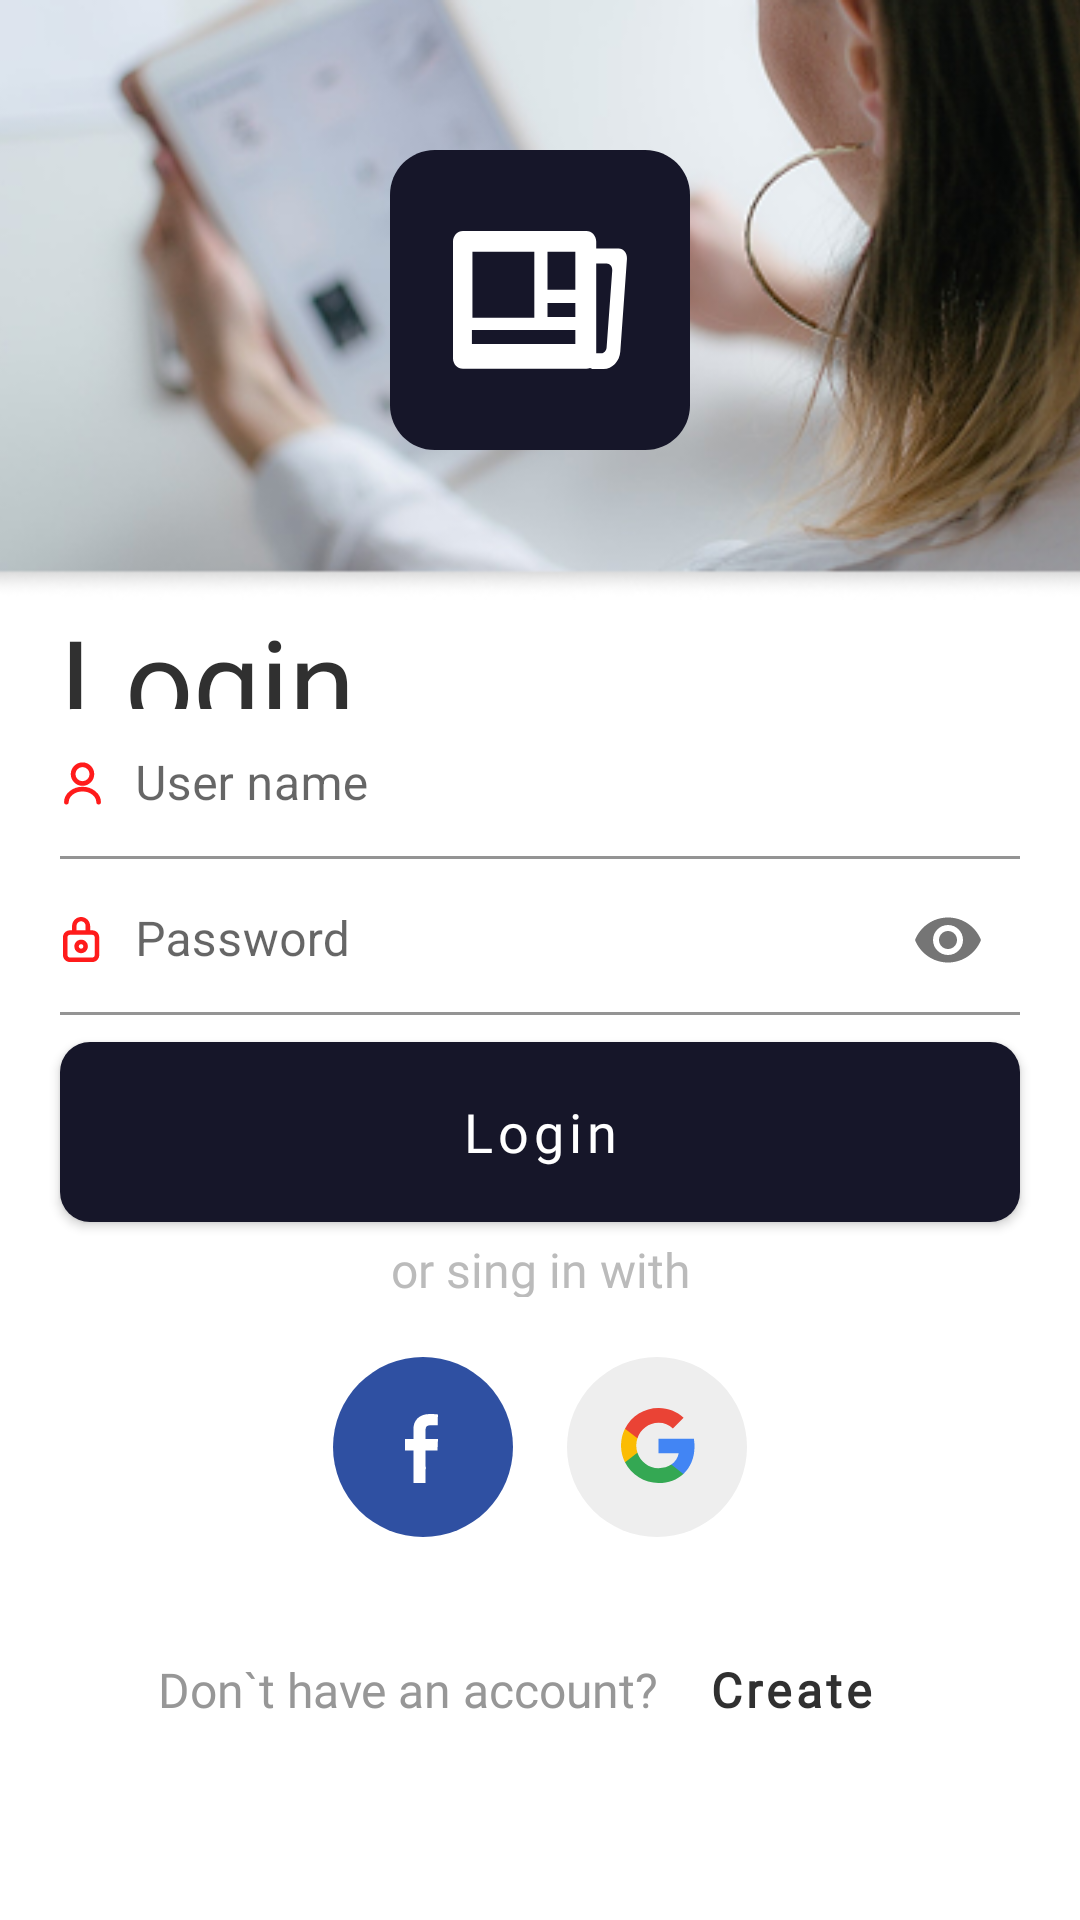

Android layout source for this screen:
<!-- AndroidManifest.xml: application theme Theme.AndroNews -->
<!-- res/layout/fragment_sign_in.xml -->
<?xml version="1.0" encoding="utf-8"?>
<androidx.constraintlayout.widget.ConstraintLayout xmlns:android="http://schemas.android.com/apk/res/android"
    xmlns:app="http://schemas.android.com/apk/res-auto"
    xmlns:tools="http://schemas.android.com/tools"
    android:layout_width="match_parent"
    android:layout_height="match_parent"
    android:paddingBottom="50dp"
    tools:context=".presntation.sign_in.SignInFragment">

    <com.google.android.material.card.MaterialCardView
        android:id="@+id/cardView"
        android:layout_width="match_parent"
        android:layout_height="200dp"
        android:outlineProvider="none"
        app:layout_constraintEnd_toEndOf="parent"
        app:cardCornerRadius="0dp"
        app:layout_constraintStart_toStartOf="parent"
        app:layout_constraintTop_toTopOf="parent">

        <ImageView
            android:layout_width="match_parent"
            android:layout_height="match_parent"
            android:scaleType="centerCrop"
            android:src="@drawable/sign_in_sign_up_image" />

        <ImageView
            android:id="@+id/logo"
            android:layout_width="100dp"
            android:layout_height="100dp"
            android:layout_gravity="center_horizontal"
            android:layout_marginTop="50dp"
            android:src="@drawable/ic_logo" />

    </com.google.android.material.card.MaterialCardView>

    <TextView
        android:id="@+id/loginText"
        android:layout_width="wrap_content"
        android:layout_height="wrap_content"
        android:layout_marginStart="20dp"
        android:fontFamily="@font/museo_light"
        android:text="@string/sign_in_login_text"
        android:textColor="@color/mainTextColor"
        android:textSize="40sp"
        app:layout_constraintStart_toStartOf="parent"
        app:layout_constraintTop_toBottomOf="@+id/cardView" />

    <TextView
        android:id="@+id/subTitle"
        android:layout_width="wrap_content"
        android:layout_height="wrap_content"
        android:layout_marginStart="2dp"
        android:fontFamily="@font/avenir_light"
        android:text="@string/sign_in_signin_to"
        android:textColor="@color/subTextColor"
        android:textSize="16sp"
        app:layout_constraintStart_toStartOf="@+id/loginText"
        app:layout_constraintTop_toBottomOf="@+id/loginText" />

    <androidx.constraintlayout.widget.ConstraintLayout
        android:layout_width="match_parent"
        android:layout_height="wrap_content"
        android:layout_marginHorizontal="@dimen/dp_20"
        app:layout_constraintBottom_toTopOf="@+id/login"
        app:layout_constraintTop_toBottomOf="@+id/subTitle">

        <com.google.android.material.textfield.TextInputLayout
            android:id="@+id/userNameLayout"
            android:layout_width="match_parent"
            android:layout_height="50dp"
            android:layout_marginBottom="2dp"
            app:boxBackgroundColor="@color/transparent"
            app:boxStrokeColor="#161629"
            app:boxStrokeWidth="1dp"
            app:boxStrokeWidthFocused="1dp"
            app:expandedHintEnabled="true"
            app:hintAnimationEnabled="true"
            app:layout_constraintBottom_toTopOf="@+id/passwordLayout"
            app:startIconDrawable="@drawable/ic_user"
            app:startIconMinSize="15dp"
            app:startIconScaleType="fitStart"
            app:startIconTint="@color/ruby_red"
            tools:layout_editor_absoluteX="20dp">

            <com.google.android.material.textfield.TextInputEditText
                android:id="@+id/userName"
                android:layout_width="match_parent"
                android:layout_height="wrap_content"
                android:hint="@string/fragment_sign_in_user_name"
                android:inputType="text"
                android:paddingStart="25dp"
                android:textSize="16sp"
                tools:ignore="RtlSymmetry" />

        </com.google.android.material.textfield.TextInputLayout>


        <com.google.android.material.textfield.TextInputLayout
            android:id="@+id/passwordLayout"
            android:layout_width="match_parent"
            android:layout_height="50dp"
            app:boxBackgroundColor="@color/transparent"
            app:boxStrokeColor="#161629"
            app:boxStrokeWidth="1dp"
            app:boxStrokeWidthFocused="1dp"
            app:endIconMode="password_toggle"
            app:layout_constraintBottom_toTopOf="@id/forgotPassword"
            app:startIconDrawable="@drawable/ic_password"
            app:startIconMinSize="15dp"
            app:startIconTint="@color/ruby_red"
            tools:layout_editor_absoluteX="20dp">

            <com.google.android.material.textfield.TextInputEditText
                android:id="@+id/password"
                android:layout_width="match_parent"
                android:layout_height="wrap_content"
                android:hint="@string/fragment_sign_in_password"
                android:inputType="textPassword"
                android:paddingStart="25dp"
                android:textColor="#161629"
                android:textSize="16sp"
                tools:ignore="RtlSymmetry" />

        </com.google.android.material.textfield.TextInputLayout>

        <com.google.android.material.button.MaterialButton
            android:id="@+id/forgotPassword"
            style="@style/Widget.MaterialComponents.Button.TextButton"
            android:layout_width="wrap_content"
            android:layout_height="wrap_content"
            android:fontFamily="@font/museo_light"
            android:paddingHorizontal="6dp"
            android:paddingVertical="8dp"
            android:text="@string/fragment_sign_in_forgot_password"
            android:textAllCaps="false"
            android:textColor="@color/subTextColor"
            android:textSize="14sp"
            app:layout_constraintEnd_toEndOf="@+id/passwordLayout"
            app:layout_constraintBottom_toBottomOf="@+id/passwordLayout" />

    </androidx.constraintlayout.widget.ConstraintLayout>





    <com.google.android.material.button.MaterialButton
        android:id="@+id/login"
        android:layout_width="match_parent"
        android:layout_height="60dp"
        android:layout_marginHorizontal="@dimen/dp_20"
        android:layout_marginBottom="5dp"
        android:background="@drawable/button_background"
        android:fontFamily="@font/museo_light"
        android:text="@string/fragment_sign_in_login"
        android:textAllCaps="false"
        android:textSize="18sp"
        app:backgroundTint="@null"
        app:layout_constraintBottom_toTopOf="@+id/textView"
        app:layout_constraintEnd_toEndOf="parent"
        app:layout_constraintStart_toStartOf="parent" />

    <ProgressBar
        android:id="@+id/progressBar"
        android:layout_width="wrap_content"
        android:layout_height="wrap_content"
        android:layout_gravity="center_horizontal"
        android:elevation="4dp"
        android:visibility="gone"
        android:indeterminate="true"
        android:indeterminateTintMode="src_atop"
        android:indeterminateTint="@color/white"
        app:layout_constraintBottom_toBottomOf="@+id/login"
        app:layout_constraintEnd_toEndOf="@+id/login"
        app:layout_constraintStart_toStartOf="@+id/login"
        app:layout_constraintTop_toTopOf="@+id/login" />

    <TextView
        android:id="@+id/textView"
        android:layout_width="match_parent"
        android:layout_height="20dp"
        android:layout_marginBottom="20dp"
        android:text="@string/fragment_sign_in_or_sing_in_with"
        android:textAlignment="center"
        android:fontFamily="@font/avenir_light"
        android:textColor="#bbbbbb"
        android:textSize="16sp"
        app:layout_constraintBottom_toTopOf="@+id/linearLayout"
        app:layout_constraintEnd_toEndOf="parent"
        app:layout_constraintStart_toStartOf="parent" />

    <LinearLayout
        android:id="@+id/linearLayout"
        android:layout_width="match_parent"
        android:layout_height="wrap_content"
        android:gravity="center"
        android:layout_marginBottom="40dp"
        android:orientation="horizontal"
        app:layout_constraintBottom_toTopOf="@+id/create_text">

        <ImageButton
            android:id="@+id/withFacebook"
            android:layout_width="60dp"
            android:layout_height="60dp"
            android:layout_marginEnd="9dp"
            android:src="@drawable/ic_facebook"
            app:backgroundTint="@color/transparent" />

        <ImageButton
            android:id="@+id/withGoogle"
            android:layout_width="60dp"
            android:layout_height="60dp"
            android:layout_marginStart="9dp"
            android:src="@drawable/ic_google"
            app:backgroundTint="@color/transparent" />
    </LinearLayout>


    <TextView
        android:id="@+id/create_text"
        android:layout_width="wrap_content"
        android:layout_height="wrap_content"
        android:layout_marginBottom="16dp"
        android:fontFamily="@font/avenir_light"
        android:text="@string/fragment_sign_in_dont_have_account"
        android:textColor="@color/subTextColor"
        android:textSize="16sp"
        app:layout_constraintBottom_toBottomOf="parent"
        app:layout_constraintEnd_toStartOf="@+id/create"
        app:layout_constraintHorizontal_chainStyle="packed"
        app:layout_constraintStart_toStartOf="parent" />

    <com.google.android.material.button.MaterialButton
        android:id="@+id/create"
        style="@style/Widget.MaterialComponents.Button.TextButton"
        android:layout_width="wrap_content"
        android:layout_height="wrap_content"
        android:fontFamily="@font/avenir_light"
        android:paddingHorizontal="6dp"
        android:paddingVertical="8dp"
        android:text="@string/fragment_sign_in_sign_up"
        android:textAllCaps="false"
        android:textStyle="bold"
        android:textColor="@color/mainTextColor"
        android:textSize="16sp"
        app:layout_constraintBaseline_toBaselineOf="@+id/create_text"
        app:layout_constraintEnd_toEndOf="parent"
        app:layout_constraintStart_toEndOf="@+id/create_text" />


</androidx.constraintlayout.widget.ConstraintLayout>
<!-- resources referenced by this layout -->
<resources>
  <color name="mainTextColor">#303030</color>
  <color name="ruby_red">#FF1B1B</color>
  <color name="subTextColor">#979797</color>
  <color name="transparent">#00FFFFFF</color>
  <color name="white">#FFFFFFFF</color>
  <dimen name="dp_20">20dp</dimen>
  <!-- drawable button_background (drawable) -->
  <?xml version="1.0" encoding="utf-8"?>
  <shape xmlns:android="http://schemas.android.com/apk/res/android">
     <corners android:radius="10dp"/>
      <solid android:color="#161629"/>
  </shape>
  <!-- drawable ic_facebook (drawable) -->
  <vector xmlns:android="http://schemas.android.com/apk/res/android"
      android:width="60dp"
      android:height="60dp"
      android:viewportWidth="60"
      android:viewportHeight="60">
    <path
        android:pathData="M30,30m-30,0a30,30 0,1 1,60 0a30,30 0,1 1,-60 0"
        android:fillColor="#2F50A2"/>
    <path
        android:pathData="M30.925,36.986C30.925,37.367 30.621,37.676 30.246,37.676C29.871,37.676 29.567,37.367 29.567,36.986C29.567,36.605 29.871,36.296 30.246,36.296C30.621,36.296 30.925,36.605 30.925,36.986Z"
        android:fillColor="#ffffff"/>
    <path
        android:pathData="M26.808,42V31.208H24V27.322H26.808V24.003C26.808,21.395 28.467,19 32.289,19C33.836,19 34.981,19.151 34.981,19.151L34.89,22.779C34.89,22.779 33.723,22.768 32.45,22.768C31.072,22.768 30.851,23.413 30.851,24.485V27.322H35L34.819,31.208H30.851V42H26.808Z"
        android:fillColor="#ffffff"/>
  </vector>
  <!-- drawable ic_user (drawable) -->
  <vector xmlns:android="http://schemas.android.com/apk/res/android" android:height="13dp" android:viewportHeight="24" android:viewportWidth="24" android:width="13dp">
        
      <path android:fillColor="#00000000" android:pathData="M12,12C14.761,12 17,9.761 17,7C17,4.239 14.761,2 12,2C9.239,2 7,4.239 7,7C7,9.761 9.239,12 12,12Z" android:strokeColor="@color/ruby_red" android:strokeLineCap="round" android:strokeLineJoin="round" android:strokeWidth="2.5"/>
        
      <path android:fillColor="#00000000" android:pathData="M20.59,22C20.59,18.13 16.74,15 12,15C7.26,15 3.41,18.13 3.41,22" android:strokeColor="@color/ruby_red" android:strokeLineCap="round" android:strokeLineJoin="round" android:strokeWidth="2.5"/>
      
  </vector>
  <string name="fragment_sign_in_dont_have_account">Don`t have an account?</string>
  <string name="fragment_sign_in_forgot_password">Forgot your password?</string>
  <string name="fragment_sign_in_login">Login</string>
  <string name="fragment_sign_in_or_sing_in_with">or sing in with</string>
  <string name="fragment_sign_in_password">Password</string>
  <string name="fragment_sign_in_sign_up">Create</string>
  <string name="fragment_sign_in_user_name">User name</string>
  <string name="sign_in_login_text">Login</string>
  <string name="sign_in_signin_to">Sign in to your account</string>
  <style name="Theme.AndroNews" parent="Theme.MaterialComponents.DayNight.NoActionBar">
          
          <item name="colorPrimary">@color/ruby_red</item>
  
  
          <item name="android:statusBarColor">@color/transparent</item>
  
                  <item name="android:windowTranslucentNavigation">false</item>
  
      </style>
</resources>
